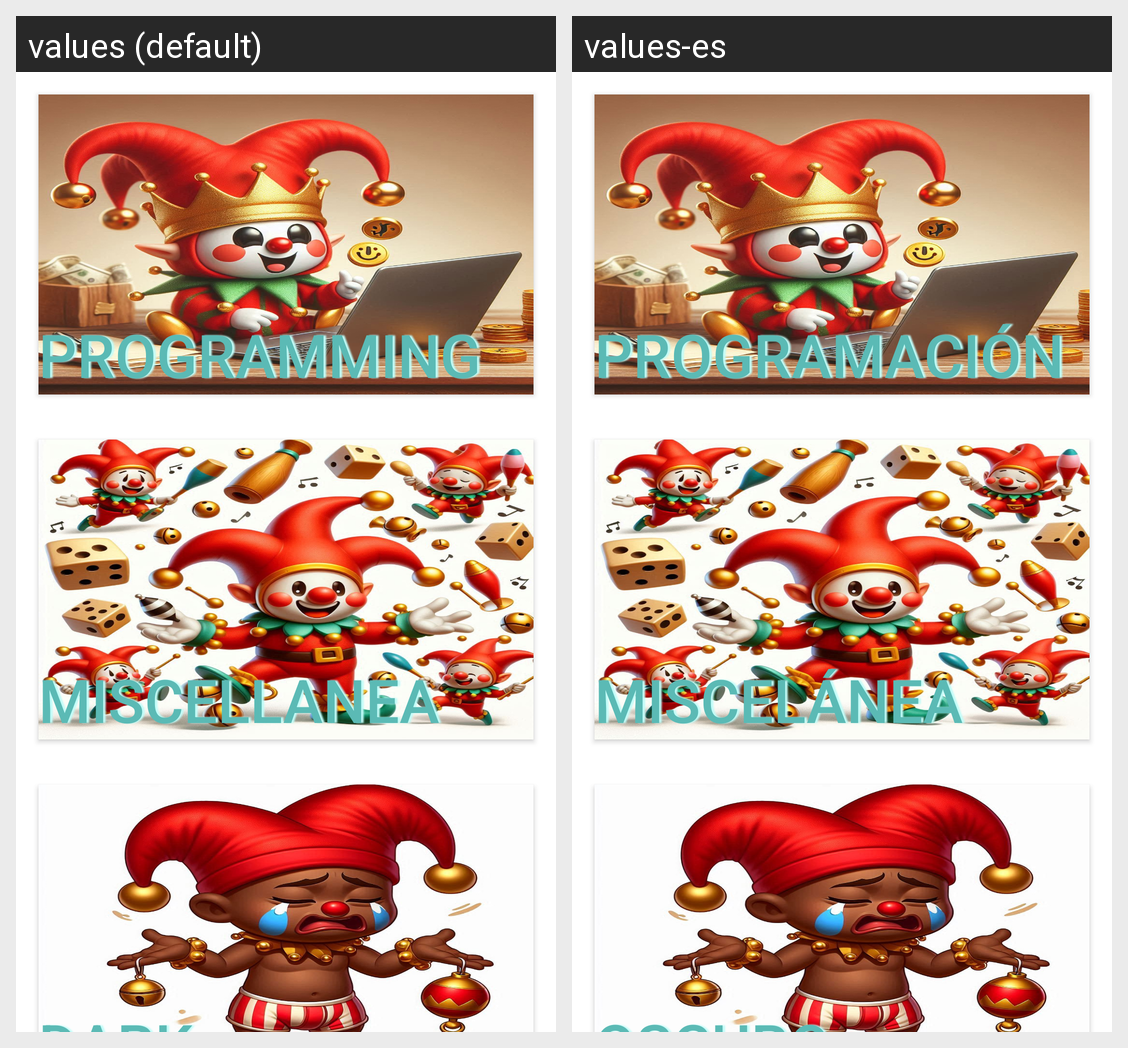

Strings drawn on this Android screen and how each of the app's shown locales translates them:
Android screen res/layout/fragment_home.xml rendered under 2 locales, left to right: values (default), values-es. Device: Nexus 5 (rendered at 1080×1920; each locale shown at half size, 540×960, under a caption strip naming it); theme Theme.PMDM_UF1_Jestify_2.
Strings drawn on this screen, with the default value and each locale's value (text and hints the layout hard-codes, and strings that could not be matched under every locale, appear in the picture but are not listed):

programming
  values: Programming
  values-es: Programación

miscellanea
  values: Miscellanea
  values-es: Miscelánea

dark
  values: Dark
  values-es: Oscuro
